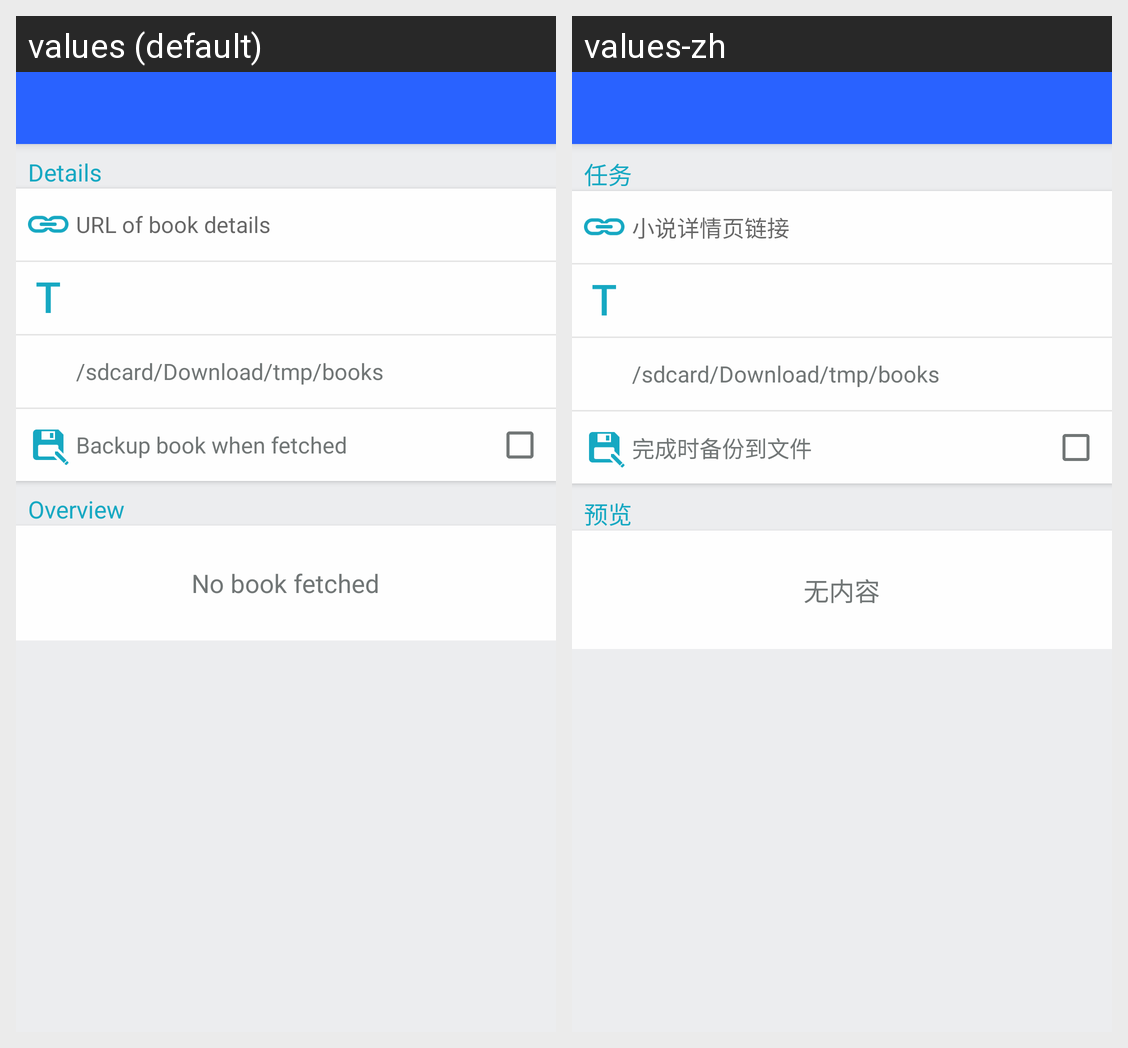

This grid shows one Android layout under two languages. Give, for every string resource on the screen, its name, the default text and each shown locale's text.
Android screen res/layout/activity_task.xml rendered under 2 locales, left to right: values (default), values-zh. Device: Nexus 5 (rendered at 1080×1920; each locale shown at half size, 540×960, under a caption strip naming it); theme AppTheme.
Strings drawn on this screen, with the default value and each locale's value (text and hints the layout hard-codes, and strings that could not be matched under every locale, appear in the picture but are not listed):

new_task_details
  values: Details
  values-zh: 任务

new_task_url_hint
  values: URL of book details
  values-zh: 小说详情页链接

new_task_backup
  values: Backup book when fetched
  values-zh: 完成时备份到文件

new_task_overview
  values: Overview
  values-zh: 预览

new_task_overview_tip
  values: No book fetched
  values-zh: 无内容
